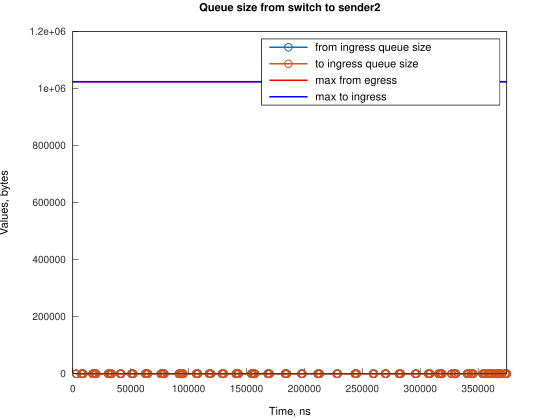

Source data for this figure (header and first rows):
Time, from_ingress_queue_size, to_ingress_queue_size
2984, 1, nan
2984, 0, 0
7455, 1, 0
7455, 0, 0
8943, 1, 0
8943, 0, 0
17139, 1, 0
17140, 0, 0
18628, 1, 0
18629, 0, 0
19377, 1, 0
19377, 0, 0
20122, 1, 0
20122, 0, 0
30552, 1, 0
30552, 0, 0
32043, 1, 0
32043, 0, 0
32788, 1, 0
32788, 0, 0
33533, 1, 0
33533, 0, 0
40981, 1, 0
40981, 0, 0
41726, 1, 0
41726, 0, 0
50668, 1, 0
50668, 0, 0
52156, 1, 0
52156, 0, 0
62589, 1, 0
62589, 0, 0
64077, 1, 0
64077, 0, 0
64824, 1, 0
64824, 0, 0
76000, 1, 0
76000, 0, 0
77488, 1, 0
77488, 0, 0
78235, 1, 0
78235, 0, 0
78978, 1, 0
78978, 0, 0
91646, 1, 0
91646, 0, 0
93135, 1, 0
93135, 0, 0
93882, 1, 0
93882, 0, 0
94627, 1, 0
94628, 0, 0
95370, 1, 0
95370, 0, 0
106547, 1, 0
106547, 0, 0
107293, 1, 0
107294, 0, 0
108035, 1, 0
108036, 0, 0
... 144 more rows
